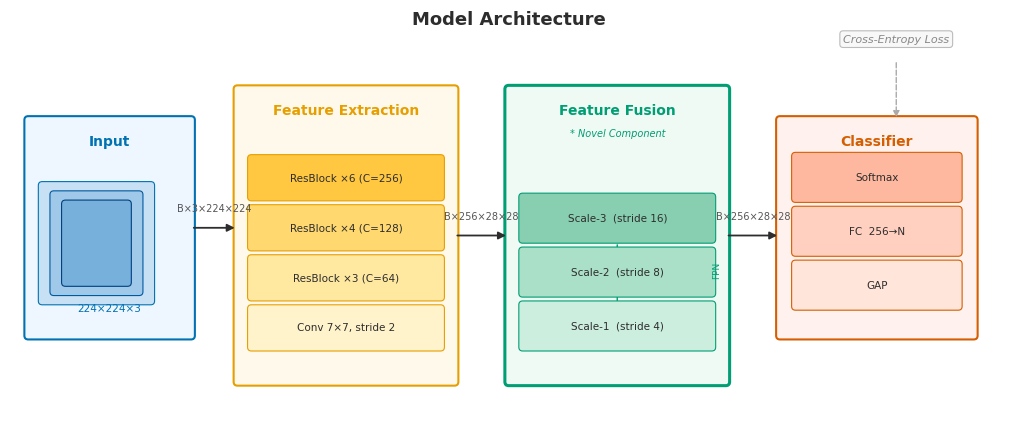
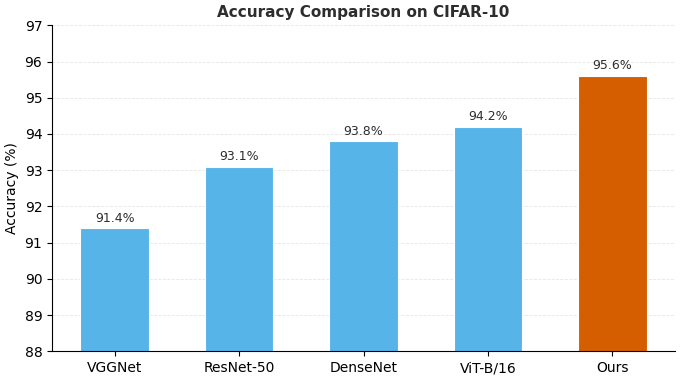

Python code for these plots, in order:
"""Generate example figures for example.md, saved to figures/"""
import os
import matplotlib
matplotlib.use("Agg")
import matplotlib.pyplot as plt
import matplotlib.patches as mpatches
import numpy as np

os.makedirs("figures", exist_ok=True)

# Okabe-Ito colorblind-safe palette (Nature Methods standard)
COLORS = ['#0072B2', '#E69F00', '#009E73', '#D55E00', '#56B4E9', '#CC79A7']
TEXT   = '#2D2D2D'
GRID   = '#E0E0E0'

matplotlib.rcParams.update({
    'font.family': 'sans-serif',
    'font.sans-serif': ['Arial', 'Helvetica', 'DejaVu Sans'],
    'font.size': 10,
    'text.color': TEXT,
    'savefig.dpi': 300,
    'savefig.bbox': 'tight',
    'savefig.pad_inches': 0.05,
    'pdf.fonttype': 42,
})

# ── Fig 2-1: Model Architecture ────────────────────────────────────────────
fig, ax = plt.subplots(figsize=(13, 5.5))
ax.set_xlim(0, 13)
ax.set_ylim(0, 5.5)
ax.axis("off")
fig.patch.set_facecolor("white")

def draw_box(ax, x, y, w, h, fc, ec, lw=1.2, zorder=2, ls='-'):
    rect = mpatches.FancyBboxPatch(
        (x, y), w, h, boxstyle="round,pad=0.05",
        facecolor=fc, edgecolor=ec, linewidth=lw, zorder=zorder, linestyle=ls,
    )
    ax.add_patch(rect)

def sub_box(ax, x, y, w, h, label, fc, ec, fs=7.5):
    draw_box(ax, x, y, w, h, fc, ec, lw=0.8, zorder=4)
    ax.text(x+w/2, y+h/2, label, ha='center', va='center',
            fontsize=fs, color=TEXT, zorder=5)

arrow_kw = dict(arrowstyle="-|>", color=TEXT, lw=1.3, mutation_scale=11)

# ── Block 0: Input ──────────────────────────────────────────────────────────
BX, BY, BW, BH = 0.3, 1.2, 2.1, 2.8
draw_box(ax, BX, BY, BW, BH, '#EEF6FF', '#0072B2', lw=1.5)
ax.text(BX+BW/2, BY+BH-0.28, "Input", ha='center', va='center',
        fontsize=10, fontweight='bold', color='#0072B2', zorder=3)
# mini image icon (nested rectangles)
for k, (fc2, ec2) in enumerate([('#C8E0F4','#0072B2'),('#A0C8E8','#005A9E'),('#78B0DC','#004080')]):
    sub_box(ax, BX+0.18+k*0.15, BY+0.45+k*0.12, 1.4-k*0.3, 1.5-k*0.24, '', fc2, ec2)
ax.text(BX+BW/2, BY+0.35, "224×224×3", ha='center', va='center',
        fontsize=7.5, color='#0072B2', zorder=5)

# ── Block 1: Feature Extraction ─────────────────────────────────────────────
BX1, BY1, BW1, BH1 = 3.0, 0.6, 2.8, 3.8
draw_box(ax, BX1, BY1, BW1, BH1, '#FFF9EC', '#E69F00', lw=1.5)
ax.text(BX1+BW1/2, BY1+BH1-0.28, "Feature Extraction", ha='center', va='center',
        fontsize=10, fontweight='bold', color='#E69F00', zorder=3)
sub_label_y = [BY1+0.45, BY1+1.1, BY1+1.75, BY1+2.4]
sub_labels   = ["Conv 7×7, stride 2", "ResBlock ×3 (C=64)", "ResBlock ×4 (C=128)", "ResBlock ×6 (C=256)"]
sub_fcs      = ['#FFF3CC','#FFE8A0','#FFD970','#FFC840']
for sy, sl, sf in zip(sub_label_y, sub_labels, sub_fcs):
    sub_box(ax, BX1+0.18, sy, BW1-0.36, 0.5, sl, sf, '#E69F00')

# ── Block 2: Feature Fusion ──────────────────────────────────────────────────
BX2, BY2, BW2, BH2 = 6.5, 0.6, 2.8, 3.8
draw_box(ax, BX2, BY2, BW2, BH2, '#F0FAF5', '#009E73', lw=2.2)  # highlighted (novel)
ax.text(BX2+BW2/2, BY2+BH2-0.28, "Feature Fusion", ha='center', va='center',
        fontsize=10, fontweight='bold', color='#009E73', zorder=3)
ax.text(BX2+BW2/2, BY2+BH2-0.58, "* Novel Component", ha='center', va='center',
        fontsize=7, color='#009E73', style='italic', zorder=3)
sub_labels2 = ["Scale-1  (stride 4)", "Scale-2  (stride 8)", "Scale-3  (stride 16)"]
sub_fcs2    = ['#CCEEDF','#AADFC8','#88CEB1']
for k, (sl, sf) in enumerate(zip(sub_labels2, sub_fcs2)):
    sub_box(ax, BX2+0.18, BY2+0.45+k*0.7, BW2-0.36, 0.55, sl, sf, '#009E73')
# FPN arrow
ax.annotate("", xy=(BX2+BW2/2, BY2+0.45+2*0.7+0.27),
            xytext=(BX2+BW2/2, BY2+0.45+0.27),
            arrowprops=dict(arrowstyle="-|>", color='#009E73', lw=1.0,
                            mutation_scale=8, linestyle='dashed'))
ax.text(BX2+BW2-0.12, BY2+1.45, "FPN", ha='center', va='center',
        fontsize=6.5, color='#009E73', rotation=90, zorder=5)

# ── Block 3: Classifier ──────────────────────────────────────────────────────
BX3, BY3, BW3, BH3 = 10.0, 1.2, 2.5, 2.8
draw_box(ax, BX3, BY3, BW3, BH3, '#FFF2EE', '#D55E00', lw=1.5)
ax.text(BX3+BW3/2, BY3+BH3-0.28, "Classifier", ha='center', va='center',
        fontsize=10, fontweight='bold', color='#D55E00', zorder=3)
sub_labels3 = ["GAP", "FC  256→N", "Softmax"]
sub_fcs3    = ['#FFE5DA','#FFD0C0','#FFB8A0']
for k, (sl, sf) in enumerate(zip(sub_labels3, sub_fcs3)):
    sub_box(ax, BX3+0.2, BY3+0.38+k*0.7, BW3-0.4, 0.55, sl, sf, '#D55E00')

# ── Arrows between blocks ────────────────────────────────────────────────────
arrow_segs = [
    (BX+BW,   2.6,  BX1,       2.6,  "B×3×224×224"),
    (BX1+BW1, 2.5,  BX2,       2.5,  "B×256×28×28"),
    (BX2+BW2, 2.5,  BX3,       2.5,  "B×256×28×28"),
]
for x0, y0, x1, y1, label in arrow_segs:
    ax.annotate("", xy=(x1, y1), xytext=(x0, y0), arrowprops=arrow_kw, zorder=6)
    ax.text((x0+x1)/2, y0+0.18, label, ha='center', va='bottom',
            fontsize=7, color='#555555', zorder=6)

# ── Loss (top-right dashed) ───────────────────────────────────────────────────
ax.text(11.5, 5.05, "Cross-Entropy Loss", ha='center', va='center',
        fontsize=8, color='#888', style='italic',
        bbox=dict(boxstyle='round,pad=0.3', fc='#F8F8F8', ec='#BBB', lw=0.8))
ax.annotate("", xy=(BX3+BW3*0.6, BY3+BH3),
            xytext=(11.5, 4.78),
            arrowprops=dict(arrowstyle="-|>", color='#AAA', lw=1.0,
                            mutation_scale=9, linestyle='dashed'))

# ── Title ─────────────────────────────────────────────────────────────────────
ax.text(6.5, 5.3, "Model Architecture", ha='center', va='center',
        fontsize=13, fontweight='bold', color=TEXT)

plt.savefig("figures/fig_architecture.png")
plt.close()
print("OK figures/fig_architecture.png")

# ── Fig 3-1: Accuracy Comparison on CIFAR-10 ───────────────────────────────
methods = ["VGGNet", "ResNet-50", "DenseNet", "ViT-B/16", "Ours"]
acc     = [91.4,     93.1,        93.8,        94.2,        95.6]
bar_colors = [COLORS[4]] * 4 + [COLORS[3]]

fig, ax = plt.subplots(figsize=(7, 4))
bars = ax.bar(methods, acc, color=bar_colors, edgecolor="white",
              linewidth=0.8, width=0.55)

for bar, v in zip(bars, acc):
    ax.text(bar.get_x() + bar.get_width() / 2, v + 0.1,
            f"{v:.1f}%", ha="center", va="bottom", fontsize=9)

ax.set_ylim(88, 97)
ax.set_ylabel("Accuracy (%)", fontsize=10)
ax.set_title("Accuracy Comparison on CIFAR-10", fontsize=11, fontweight="bold")
ax.yaxis.grid(True, color=GRID, linestyle="--", linewidth=0.6, alpha=0.8)
ax.set_axisbelow(True)
ax.spines['top'].set_visible(False)
ax.spines['right'].set_visible(False)

plt.tight_layout()
plt.savefig("figures/fig_results.png")
plt.close()
print("OK figures/fig_results.png")
